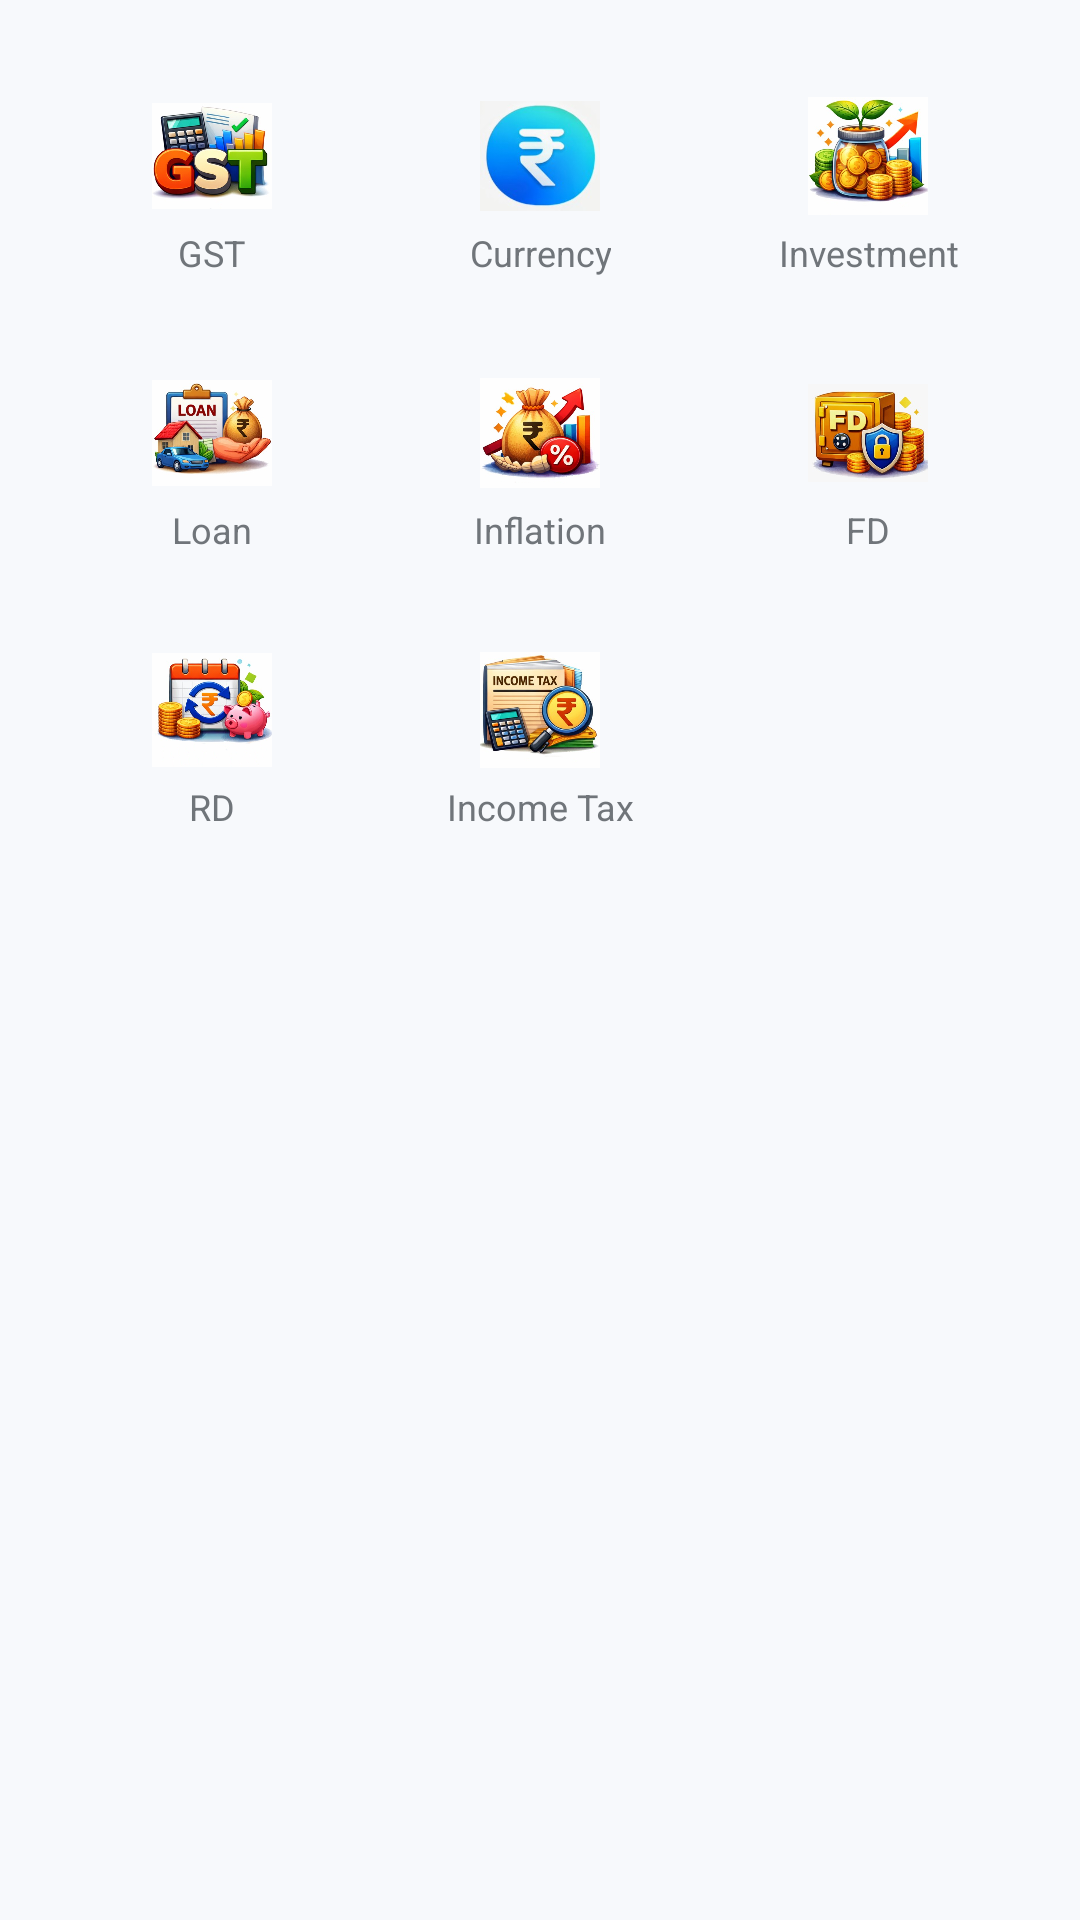

Produce the Android XML layout that renders to this screen, including the resource entries it uses.
<!-- AndroidManifest.xml: application theme Theme.CalculatorApp -->
<!-- res/layout/fragment_finance_converter.xml -->
<?xml version="1.0" encoding="utf-8"?>
<ScrollView xmlns:android="http://schemas.android.com/apk/res/android"
    android:layout_width="match_parent"
    android:layout_height="match_parent"
    android:background="?attr/backgroundColor">

    <GridLayout
        android:layout_width="match_parent"
        android:layout_height="wrap_content"
        android:columnCount="3"
        android:padding="16dp"
        android:useDefaultMargins="true">

        
        <LinearLayout
            android:id="@+id/btnUnitGst"
            style="@style/UnitItemStyle">
            <ImageView style="@style/UnitIconStyle" android:src="@drawable/ic_finance_gst" android:tint="@null" />
            <TextView style="@style/UnitTextStyle" android:text="GST" />
        </LinearLayout>

        
        <LinearLayout
            android:id="@+id/btnUnitCurrency"
            style="@style/UnitItemStyle">
            <ImageView style="@style/UnitIconStyle" android:src="@drawable/ic_finance_currency" android:tint="@null" />
            <TextView style="@style/UnitTextStyle" android:text="Currency" />
        </LinearLayout>

        
        <LinearLayout
            android:id="@+id/btnUnitInvestment"
            style="@style/UnitItemStyle">
            <ImageView style="@style/UnitIconStyle" android:src="@drawable/ic_finance_investment" android:tint="@null" />
            <TextView style="@style/UnitTextStyle" android:text="Investment" />
        </LinearLayout>

        
        <LinearLayout
            android:id="@+id/btnUnitLoan"
            style="@style/UnitItemStyle">
            <ImageView style="@style/UnitIconStyle" android:src="@drawable/ic_finance_loans" android:tint="@null" />
            <TextView style="@style/UnitTextStyle" android:text="Loan" />
        </LinearLayout>

        
        <LinearLayout
            android:id="@+id/btnUnitInflation"
            style="@style/UnitItemStyle">
            <ImageView style="@style/UnitIconStyle" android:src="@drawable/ic_finance_inflation" android:tint="@null" />
            <TextView style="@style/UnitTextStyle" android:text="Inflation" />
        </LinearLayout>

        
        <LinearLayout
            android:id="@+id/btnUnitFD"
            style="@style/UnitItemStyle">
            <ImageView style="@style/UnitIconStyle" android:src="@drawable/ic_finance_fd" android:tint="@null" />
            <TextView style="@style/UnitTextStyle" android:text="FD" />
        </LinearLayout>

        
        <LinearLayout
            android:id="@+id/btnUnitRD"
            style="@style/UnitItemStyle">
            <ImageView style="@style/UnitIconStyle" android:src="@drawable/ic_finance_rd" android:tint="@null" />
            <TextView style="@style/UnitTextStyle" android:text="RD" />
        </LinearLayout>

        
        <LinearLayout
            android:id="@+id/btnUnitTax"
            style="@style/UnitItemStyle">
            <ImageView style="@style/UnitIconStyle" android:src="@drawable/ic_finance_tax" android:tint="@null" />
            <TextView style="@style/UnitTextStyle" android:text="Income Tax" />
        </LinearLayout>

    </GridLayout>
</ScrollView>
<!-- resources referenced by this layout -->
<resources>
  <!-- drawable ic_finance_currency: png bitmap (drawable, 55033 bytes) -->
  <!-- drawable ic_finance_fd: png bitmap (drawable, 199631 bytes) -->
  <!-- drawable ic_finance_gst: png bitmap (drawable, 176697 bytes) -->
  <!-- drawable ic_finance_inflation: png bitmap (drawable, 186838 bytes) -->
  <!-- drawable ic_finance_investment: png bitmap (drawable, 197086 bytes) -->
  <!-- drawable ic_finance_loans: png bitmap (drawable, 193290 bytes) -->
  <!-- drawable ic_finance_rd: png bitmap (drawable, 184222 bytes) -->
  <!-- drawable ic_finance_tax: png bitmap (drawable, 174494 bytes) -->
  <style name="UnitIconStyle">
          <item name="android:layout_width">40dp</item>
          <item name="android:layout_height">40dp</item>
          <item name="android:layout_marginBottom">4dp</item>
      </style>
  <style name="UnitItemStyle">
          <item name="android:layout_width">0dp</item>
          <item name="android:layout_height">wrap_content</item>
          <item name="android:layout_columnWeight">1</item>
          <item name="android:orientation">vertical</item>
          <item name="android:gravity">center</item>
          <item name="android:padding">12dp</item>
          <item name="android:clickable">true</item>
          <item name="android:focusable">true</item>
          <item name="android:background">?attr/selectableItemBackground</item>
      </style>
  <style name="UnitTextStyle">
          <item name="android:layout_width">wrap_content</item>
          <item name="android:layout_height">wrap_content</item>
          <item name="android:textColor">@color/text_secondary</item>
          <item name="android:textSize">12sp</item>
          <item name="android:gravity">center</item>
      </style>
  <style name="Theme.CalculatorApp" parent="Theme.Material3.DayNight.NoActionBar">
          <item name="backgroundColor">@color/bg_main</item>
          <item name="btnScientificColor">@color/btn_scientific</item>
          <item name="btnNumberColor">@color/btn_number</item>
          <item name="btnOperatorColor">@color/btn_operator</item>
          <item name="btnEqualColor">@color/btn_equal</item>
          <item name="textPrimaryColor">@color/text_primary</item>
          <item name="textSecondaryColor">@color/text_secondary</item>
  
          <item name="android:windowBackground">?attr/backgroundColor</item>
          <item name="android:statusBarColor">@android:color/transparent</item>
          <item name="android:windowLightStatusBar">true</item>
      </style>
  <color name="text_secondary">#70757A</color>
  <color name="bg_main">#F7F9FC</color>
  <color name="btn_scientific">#E0E7F6</color>
  <color name="btn_number">#E9EEF4</color>
  <color name="btn_operator">#DDE2F9</color>
  <color name="btn_equal">#6B5677</color>
  <color name="text_primary">#1B1B1F</color>
</resources>
